Run: headless pygame with SDL's dummy video driver; simulated clock (each Clock.tick advances the game by its frame time, no real sleeping); random seed 0; keys injected as events and as key.get_pressed() state; mouse plan: one left click at the window centre at the start of phase 2, then a move to the lower-right quarter at the start of phase 3.
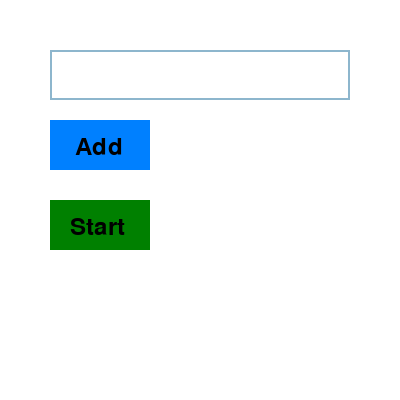
Frame 1 of 4 · flips 1–60 · no input
Frame 2 of 4 · flips 61–180 · clicked the window centre · tapped SPACE, RETURN · held RIGHT (→), D · screen unchanged from frame 1, image omitted
Frame 3 of 4 · flips 181–300 · moved the mouse to the lower-right quarter · held DOWN (↓), S · screen unchanged from frame 2, image omitted
Frame 4 of 4 · flips 301–420 · held LEFT (←), A, UP (↑), W · screen unchanged from frame 3, image omitted

The pygame program that drew these frames:

import pygame
import sys
import time

# Initialize Pygame
pygame.init()

# Constants for the window dimensions
WIDTH, HEIGHT = 400, 400

# Colors
WHITE = (255, 255, 255)
BLACK = (0, 0, 0)
BUTTON_COLOR_ADD = (0, 128, 255)
BUTTON_COLOR_START = (0, 128, 0)

# Create a Pygame window
window = pygame.display.set_mode((WIDTH, HEIGHT))
pygame.display.set_caption("List Manager")

# Font for text
font = pygame.font.Font(None, 36)

# List to store items
item_list = []

# Input field
input_rect = pygame.Rect(50, 50, 300, 50)
input_color = pygame.Color('lightskyblue3')
input_text = ''
input_active = False
cursor_timer = 0
backspace_timer = 0
initial_backspace_delay = 120  # Initial delay in frames (1 second)
backspace_interval = 6  # Interval for subsequent character removal (0.25 second)

# Set the frame rate (frames per second)
fps = 60
clock = pygame.time.Clock()

def draw_text(text, x, y):
    text_surface = font.render(text, True, BLACK)
    window.blit(text_surface, (x, y))

def draw_cursor(x, y, text):
    cursor_x = x + font.size(text[:cursor_timer])[0]
    pygame.draw.line(window, BLACK, (cursor_x, y), (cursor_x, y + font.get_height()))

def main():
    global input_text, item_list, input_active, cursor_timer, backspace_timer
    running = True
    add_button = pygame.Rect(50, 120, 100, 50)
    start_button = pygame.Rect(50, 200, 100, 50)

    while running:
        for event in pygame.event.get():
            if event.type == pygame.QUIT:
                running = False
            if event.type == pygame.MOUSEBUTTONDOWN:
                if add_button.collidepoint(event.pos):
                    if input_text:
                        item_list.append(input_text)
                        input_text = ''
                if start_button.collidepoint(event.pos):
                    print("List contents:")
                    for item in item_list:
                        print(item)
            if event.type == pygame.KEYDOWN:
                if input_active:
                    if event.key == pygame.K_BACKSPACE:
                        backspace_timer = 0
                        if len(input_text) > 0:
                            input_text = input_text[:-1]
                    elif event.key == pygame.K_RETURN:
                        if input_text:
                            item_list.append(input_text)
                            input_text = ''
                    else:
                        if len(input_text) < 20:
                            input_text += event.unicode
                            cursor_timer = len(input_text)

            if event.type == pygame.KEYUP:
                if input_active and event.key == pygame.K_BACKSPACE:
                    backspace_timer = 0

            if event.type == pygame.MOUSEBUTTONDOWN:
                if input_rect.collidepoint(event.pos):
                    input_active = not input_active
                    cursor_timer = len(input_text)

        window.fill(WHITE)

        # Draw buttons
        pygame.draw.rect(window, BUTTON_COLOR_ADD, add_button)
        pygame.draw.rect(window, BUTTON_COLOR_START, start_button)

        # Draw text and cursor
        draw_text("Add", 75, 135)
        draw_text("Start", 70, 215)

        # Draw input box
        pygame.draw.rect(window, input_color, input_rect, 2)

        if input_active:
            draw_text(input_text, input_rect.x + 5, input_rect.y + 5)
            draw_cursor(input_rect.x + 5, input_rect.y + 5, input_text)

            # Hold backspace to remove multiple characters
            keys = pygame.key.get_pressed()
            if keys[pygame.K_BACKSPACE]:
                if backspace_timer == 0:
                    # Initial delay before starting character removal
                    if time.time() - backspace_start_time >= 1:  # 1 second delay
                        backspace_timer = initial_backspace_delay
                elif backspace_timer > 0:
                    backspace_timer -= 1
                    if backspace_timer % backspace_interval == 0:
                        if len(input_text) > 0:
                            input_text = input_text[:-1]
            else:
                backspace_timer = 0  # Reset the backspace timer if the key is released

        pygame.display.flip()

        # Limit the frame rate
        clock.tick(fps)

    pygame.quit()
    sys.exit()

while True:
    backspace_start_time = time.time()
    main()
    break
